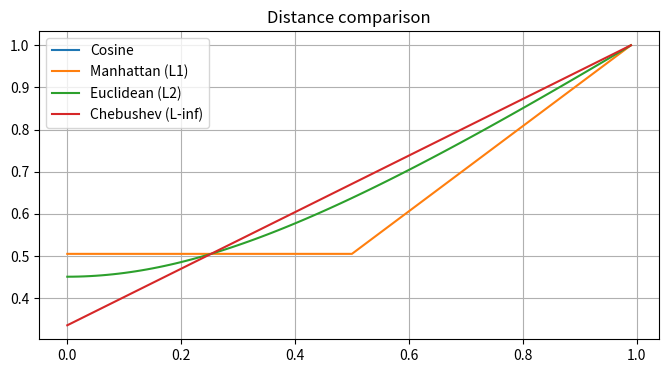

Write Python code to recreate this figure.
import numpy as np
import numpy.linalg as la
import matplotlib.pyplot as plt
import scipy.spatial.distance as dist

probs = np.arange(0, 1, 0.01)
theta = np.arange(0, np.pi, 0.01)


def uniform_angle():
    return np.array([[np.cos(phi), np.sin(phi)] for phi in theta])


def prob_vector():
    return np.array([[1 - p, p] for p in probs])


def sub_mean(vectors):
    return np.array([vector - vector.mean() for vector in vectors])


def norm(vectors):
    return np.array([vector / la.norm(vector) for vector in vectors])


distances = {
    'Cosine': dist.cosine,
    'Manhattan (L1)': dist.cityblock,
    'Euclidean (L2)': dist.euclidean,
    'Chebushev (L-inf)': dist.chebyshev
}

plt.figure(figsize=[8, 4])
for name, func in distances.items():
    vals = np.array([func([1, 0], vector) for vector in sub_mean(prob_vector())])
    vals = vals / vals.max()
    plt.plot(probs, vals)

plt.grid()
plt.legend(distances.keys())
plt.title('Distance comparison')
plt.savefig('pears.png', bbox_inches='tight')
plt.show()
